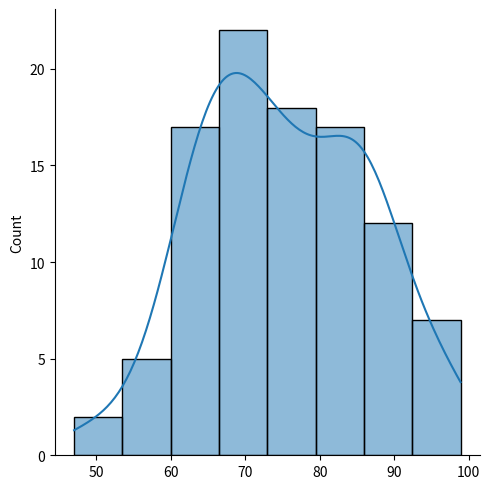
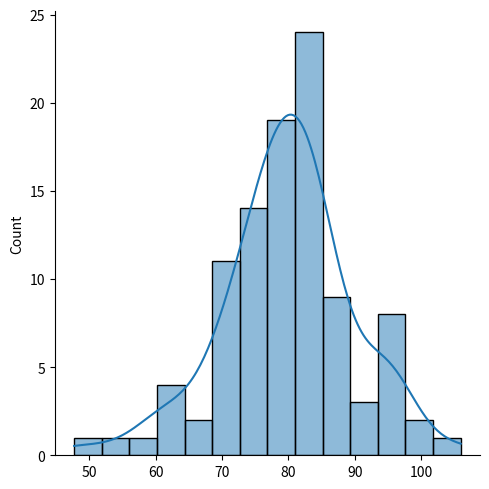

Write the Python code that produced these figures, in order.
# 대응표본 t-검정 (Paired samples t-test)

# 동일 대상의 사전/사후 측정치나 짝을 이룬 두 집단 간의 평균 차이가 0인지 검증하는 통계 기법
# 동일한 대상에 대해 처치 전(Pre)과 처치 후(Post)의 평균 차이를 분석하는 방법
# 두 집단의 표본이 독립적이지 않고 서로 짝지어져 있는 경우에 사용한다. (예: 다이어트 약 복용 전/후 몸무게)

# [가정]
# 1. 대응성: 두 집단의 데이터는 서로 대응되어야 함 (표본 수가 동일해야 함).
# 2. 정규성: 두 측정값의 '차이(Difference)'가 정규분포를 따라야 함.

# 실습 1 : 3강의실 학생들을 대상으로 특강이 시험 점수에 영향을 주었는가?
# 귀무 : 특강 전후의 시험점수 차이는 없다.
# 대립 : 특강 전후의 시험점수 차이는 있다.

import pandas as pd
import scipy.stats as stats
import numpy as np

np.random.seed(123)
x1 = np.random.normal(75, 10, 100)
x2 = np.random.normal(80, 10, 100)


# 1. 정규성 검정
import seaborn as sns
import matplotlib.pyplot as plt
sns.displot(x1, kde=True)
sns.displot(x2, kde=True)
plt.show()


print(stats.shapiro(x1).pvalue)  # 0.27487
print(stats.shapiro(x2).pvalue)  # 0.10214
# [판정] 두 집단 모두 p-value > 0.05 이므로 정규성을 만족함.

# 대응표본 t-test
result = stats.ttest_rel(x1, x2)
print(f"t-통계량: {result.statistic:.4f}")  # -3.0031
print(f"p-value: {result.pvalue:.4f}")      # 0.00338
print(f"자유도: {result.df}")               # 99

# [최종 판정] 유의수준 0.05 기준
# p-value(0.0034) < 0.05 이므로 귀무가설을 기각한다.
# 결론: 특강 전후의 시험 점수 차이는 통계적으로 유의미하다. (특강이 효과가 있음)
